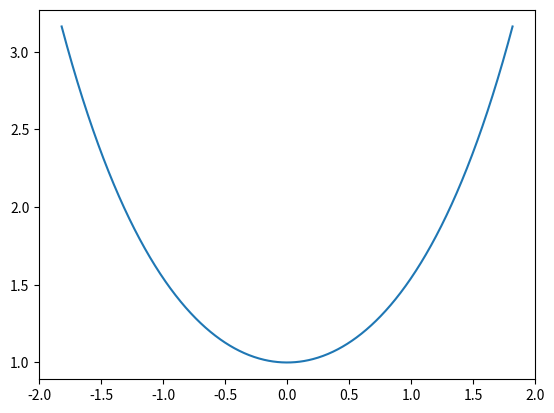

The script that saved this image: (Note: this script raises an exception after producing the figure.)
import numpy as np 
import matplotlib.pyplot as plt

# Used a and b values from the task
a = 1
b = 3

# Created a linspace that goes from the bounds defined by the task
t = np.linspace(-b, b, 1001)

# Defined r(t) as a lambda function taht returns a tuple
r = lambda t: (a*np.arcsinh(t/a), np.sqrt(a**2 + t**2))

# plot r(t)
plt.plot(r(t)[0], r(t)[1])
plt.savefig("./images/1d.png")